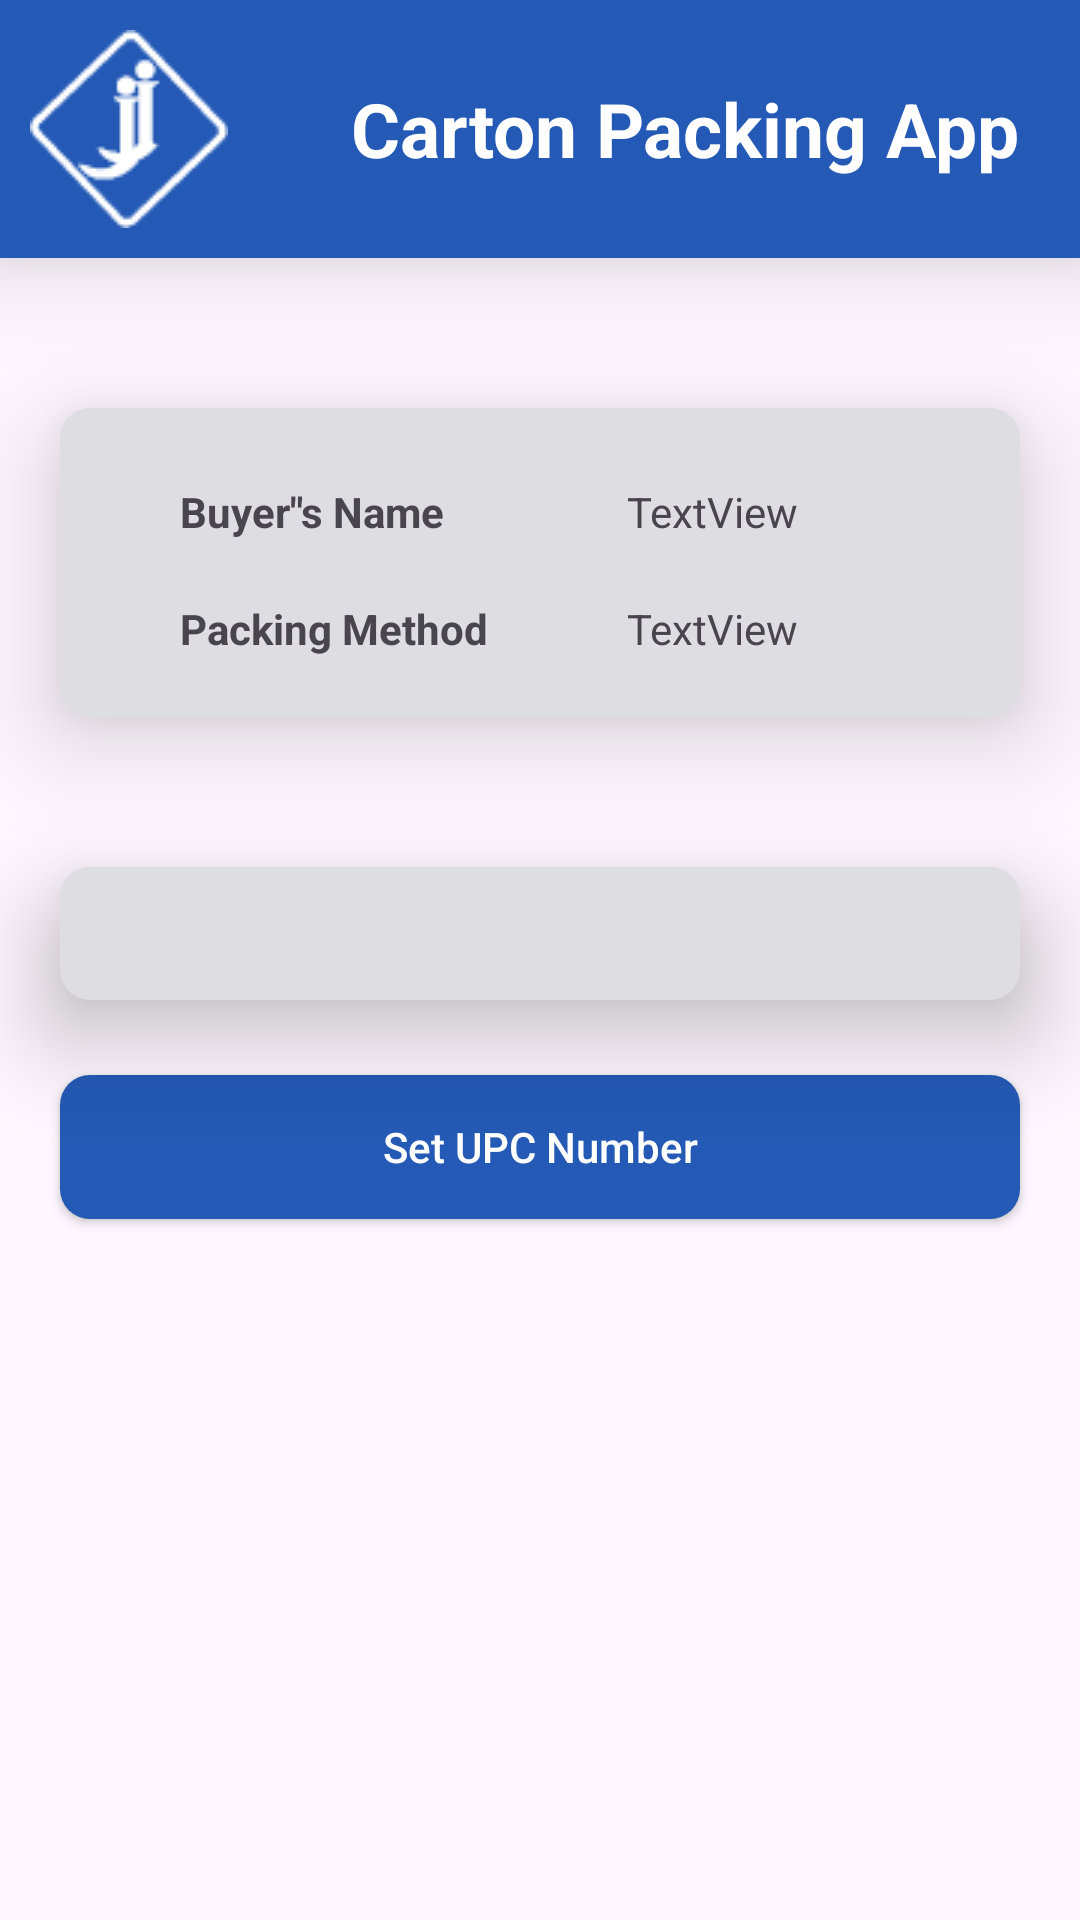

Layout XML and referenced resources for this Android screen:
<!-- AndroidManifest.xml: application theme Theme.RatioPack -->
<!-- res/layout/activity_scan_upc.xml -->
<?xml version="1.0" encoding="utf-8"?>
<androidx.constraintlayout.widget.ConstraintLayout xmlns:android="http://schemas.android.com/apk/res/android"
    xmlns:app="http://schemas.android.com/apk/res-auto"
    xmlns:tools="http://schemas.android.com/tools"
    android:layout_width="match_parent"
    android:layout_height="match_parent"
    tools:context=".ScanUpcActivity">

    <include
        android:id="@+id/include5"
        layout="@layout/toolbar"
        app:layout_constraintEnd_toEndOf="parent"
        app:layout_constraintStart_toStartOf="parent"
        app:layout_constraintTop_toTopOf="parent" />


    <androidx.constraintlayout.widget.ConstraintLayout
        android:id="@+id/constraintLayout"
        android:layout_width="match_parent"
        android:layout_height="wrap_content"
        android:layout_marginStart="20dp"
        android:layout_marginTop="50dp"
        android:layout_marginEnd="20dp"
        android:elevation="20dp"
        android:background="@drawable/constraintlayout_bg"
        android:padding="20sp"
        app:layout_constraintEnd_toEndOf="parent"
        app:layout_constraintStart_toStartOf="parent"
        app:layout_constraintTop_toBottomOf="@+id/include5">


        <TextView
            android:id="@+id/textView11"
            android:layout_width="wrap_content"
            android:layout_height="wrap_content"
            android:layout_marginStart="20dp"
            android:layout_marginTop="5dp"
            android:text="Buyer&quot;s Name"
            android:textStyle="bold"
            app:layout_constraintStart_toStartOf="parent"
            app:layout_constraintTop_toTopOf="parent" />

        <TextView
            android:id="@+id/tv_name"
            android:layout_width="wrap_content"
            android:layout_height="wrap_content"
            android:text="TextView"
            app:layout_constraintBottom_toBottomOf="@+id/textView11"
            app:layout_constraintStart_toStartOf="@+id/guideline" />

        <TextView
            android:id="@+id/textView3"
            android:layout_width="wrap_content"
            android:layout_height="wrap_content"
            android:layout_marginStart="20dp"
            android:layout_marginTop="20dp"
            android:text="Packing Method"
            android:textStyle="bold"
            app:layout_constraintStart_toStartOf="parent"
            app:layout_constraintTop_toBottomOf="@+id/textView11" />

        <TextView
            android:id="@+id/tv_method"
            android:layout_width="wrap_content"
            android:layout_height="wrap_content"
            android:text="TextView"
            app:layout_constraintBottom_toBottomOf="@+id/textView3"
            app:layout_constraintStart_toStartOf="@+id/guideline" />

        <androidx.constraintlayout.widget.Guideline
            android:id="@+id/guideline"
            android:layout_width="wrap_content"
            android:layout_height="wrap_content"
            android:orientation="vertical"
            app:layout_constraintGuide_end="111dp" />
    </androidx.constraintlayout.widget.ConstraintLayout>

    <EditText
        android:id="@+id/et_upc"
        android:layout_width="0dp"
        android:layout_height="wrap_content"
        android:layout_marginStart="20dp"
        android:layout_marginTop="50dp"
        android:layout_marginEnd="20dp"
        android:background="@drawable/constraintlayout_bg"
        android:ems="10"
        android:inputType="text"
        android:elevation="20dp"
        android:padding="10sp"
        android:textAlignment="center"
        app:layout_constraintEnd_toEndOf="parent"
        app:layout_constraintHorizontal_bias="0.497"
        app:layout_constraintStart_toStartOf="parent"
        app:layout_constraintTop_toBottomOf="@+id/constraintLayout" />

    <androidx.appcompat.widget.AppCompatButton
        android:id="@+id/btn_f"
        android:layout_width="match_parent"
        android:layout_height="wrap_content"
        android:layout_marginStart="20dp"
        android:layout_marginTop="25dp"
        android:layout_marginEnd="20dp"
        android:background="@drawable/btn_bg"
        android:text="Set UPC Number"
        android:elevation="20dp"
        android:textAllCaps="false"
        android:textColor="@color/white"
        app:layout_constraintEnd_toEndOf="parent"
        app:layout_constraintStart_toStartOf="parent"
        app:layout_constraintTop_toBottomOf="@+id/et_upc" />
</androidx.constraintlayout.widget.ConstraintLayout>
<!-- res/layout/toolbar.xml (included above) -->
<?xml version="1.0" encoding="utf-8"?>
<RelativeLayout xmlns:android="http://schemas.android.com/apk/res/android"
    android:layout_width="match_parent"
    android:layout_height="wrap_content"
    android:background="@color/light_blue"
    android:padding="10sp"
    android:elevation="20dp">
    <RelativeLayout
        android:layout_width="match_parent"
        android:layout_height="wrap_content">
        <ImageView
            android:layout_width="wrap_content"
            android:layout_height="wrap_content"
            android:src="@drawable/logo"/>

        <TextView
            android:layout_width="wrap_content"
            android:layout_height="wrap_content"
            android:layout_alignParentEnd="true"
            android:layout_centerVertical="true"
            android:text="Carton Packing App"
            android:textColor="@color/white"
            android:layout_marginEnd="10sp"
            android:textSize="25sp"
            android:textStyle="bold" />



    </RelativeLayout>



</RelativeLayout>
<!-- resources referenced by this layout -->
<resources>
  <color name="light_blue">#2459b5</color>
  <color name="white">#FFFFFFFF</color>
  <!-- drawable btn_bg (drawable) -->
  <?xml version="1.0" encoding="utf-8"?>
  <shape android:shape="rectangle" xmlns:android="http://schemas.android.com/apk/res/android">
      <corners android:radius="10sp"/>
      <solid android:color="@color/light_blue"/>
  </shape>
  <!-- drawable constraintlayout_bg (drawable) -->
  <?xml version="1.0" encoding="utf-8"?>
  <shape android:shape="rectangle" xmlns:android="http://schemas.android.com/apk/res/android">
          <corners android:radius="10dp"/>
          <solid android:color="#DEDDE2"/>
  </shape>
  <!-- drawable logo: png bitmap (drawable, 1709 bytes) -->
  <style name="Theme.RatioPack" parent="Base.Theme.RatioPack" />
  <style name="Base.Theme.RatioPack" parent="Theme.Material3.DayNight.NoActionBar">
          
           <item name="colorPrimary">@color/light_blue</item>
  
      </style>
</resources>
